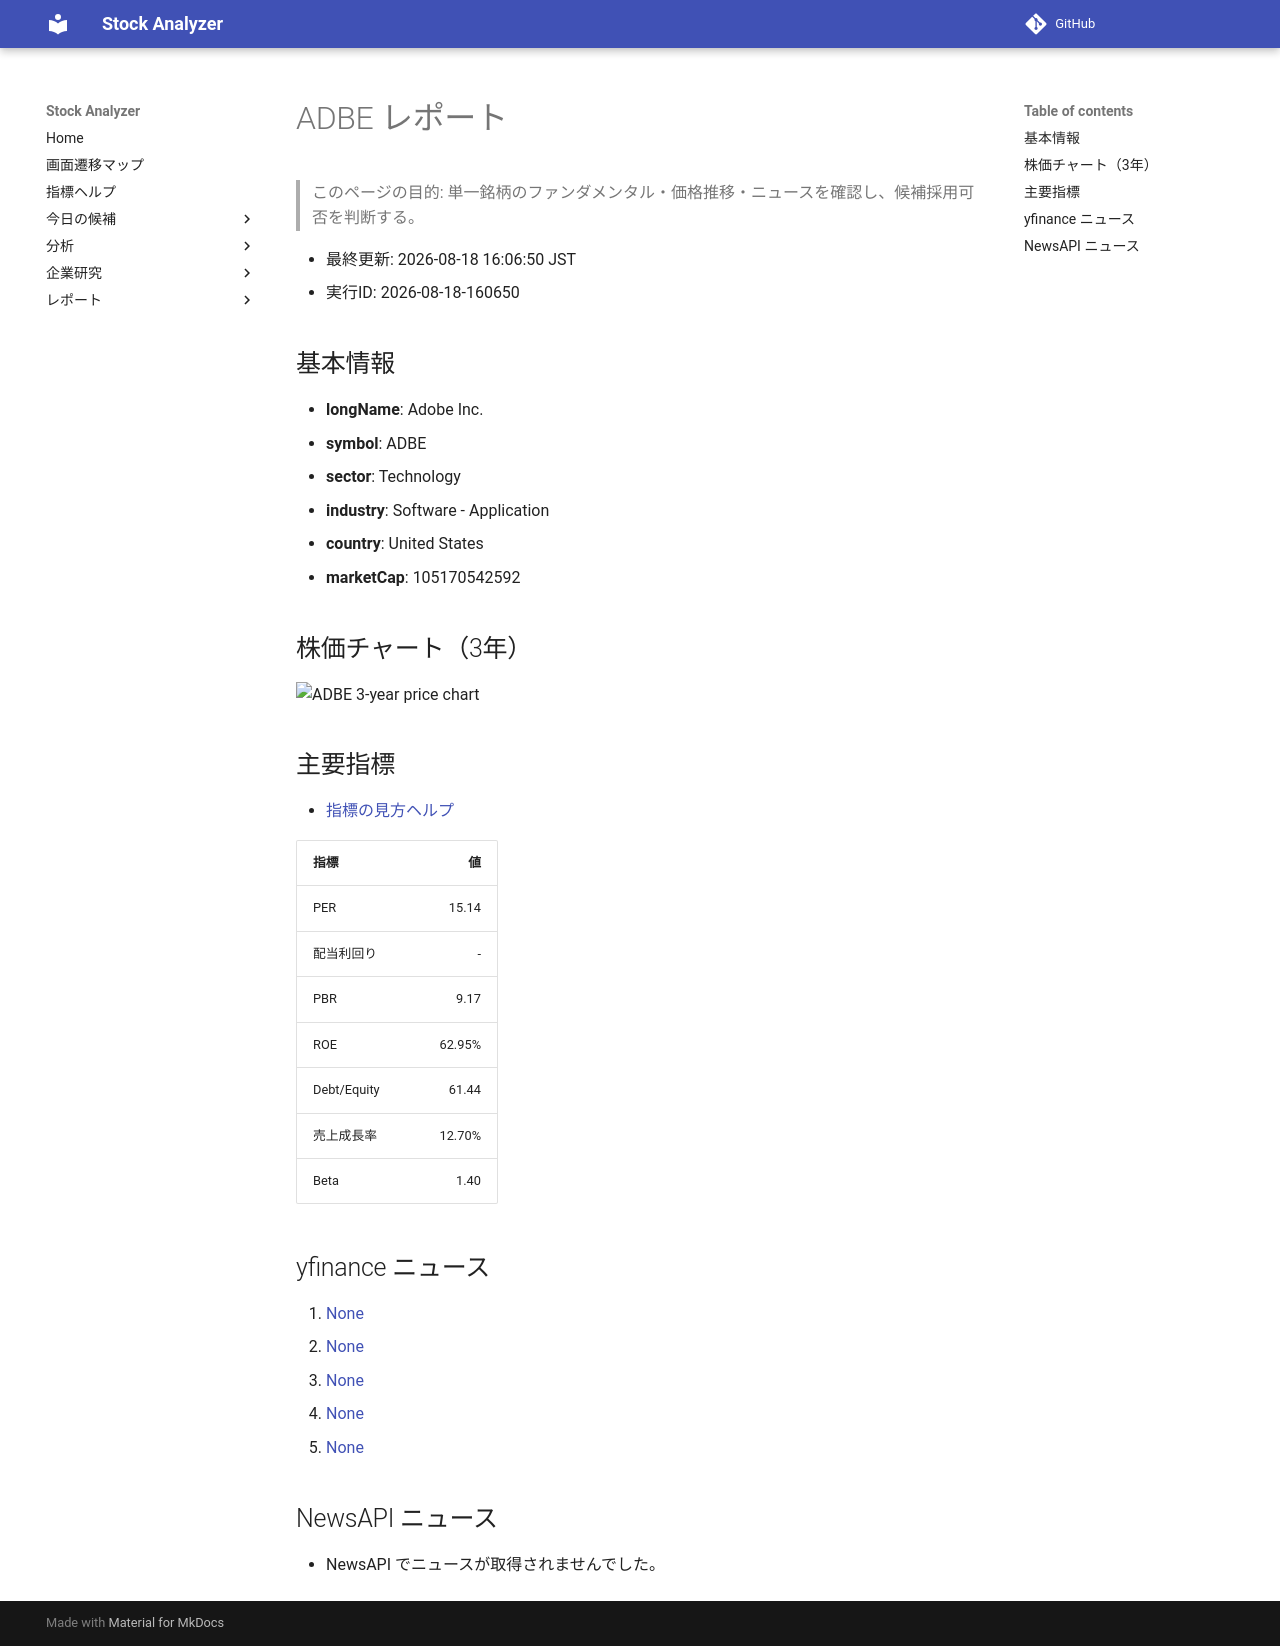

repository: Yumi-note/Making-APP · page: reports/2026-08-18/160650/ADBE/index.html · generator: mkdocs

# ADBE レポート

> このページの目的: 単一銘柄のファンダメンタル・価格推移・ニュースを確認し、候補採用可否を判断する。

- 最終更新: 2026-08-18 16:06:50 JST
- 実行ID: 2026-08-18-160650

## 基本情報

- **longName**: Adobe Inc.
- **symbol**: ADBE
- **sector**: Technology
- **industry**: Software - Application
- **country**: United States
- **marketCap**: 105170542592

## 株価チャート（3年）

![ADBE 3-year price chart](ADBE_3y.png)

## 主要指標

- [指標の見方ヘルプ](../../../../indicators.md)

| 指標 | 値 |
|---|---:|
| PER | 15.14 |
| 配当利回り | - |
| PBR | 9.17 |
| ROE | 62.95% |
| Debt/Equity | 61.44 |
| 売上成長率 | 12.70% |
| Beta | 1.40 |

## yfinance ニュース

1. [None](None)
2. [None](None)
3. [None](None)
4. [None](None)
5. [None](None)

## NewsAPI ニュース

- NewsAPI でニュースが取得されませんでした。
